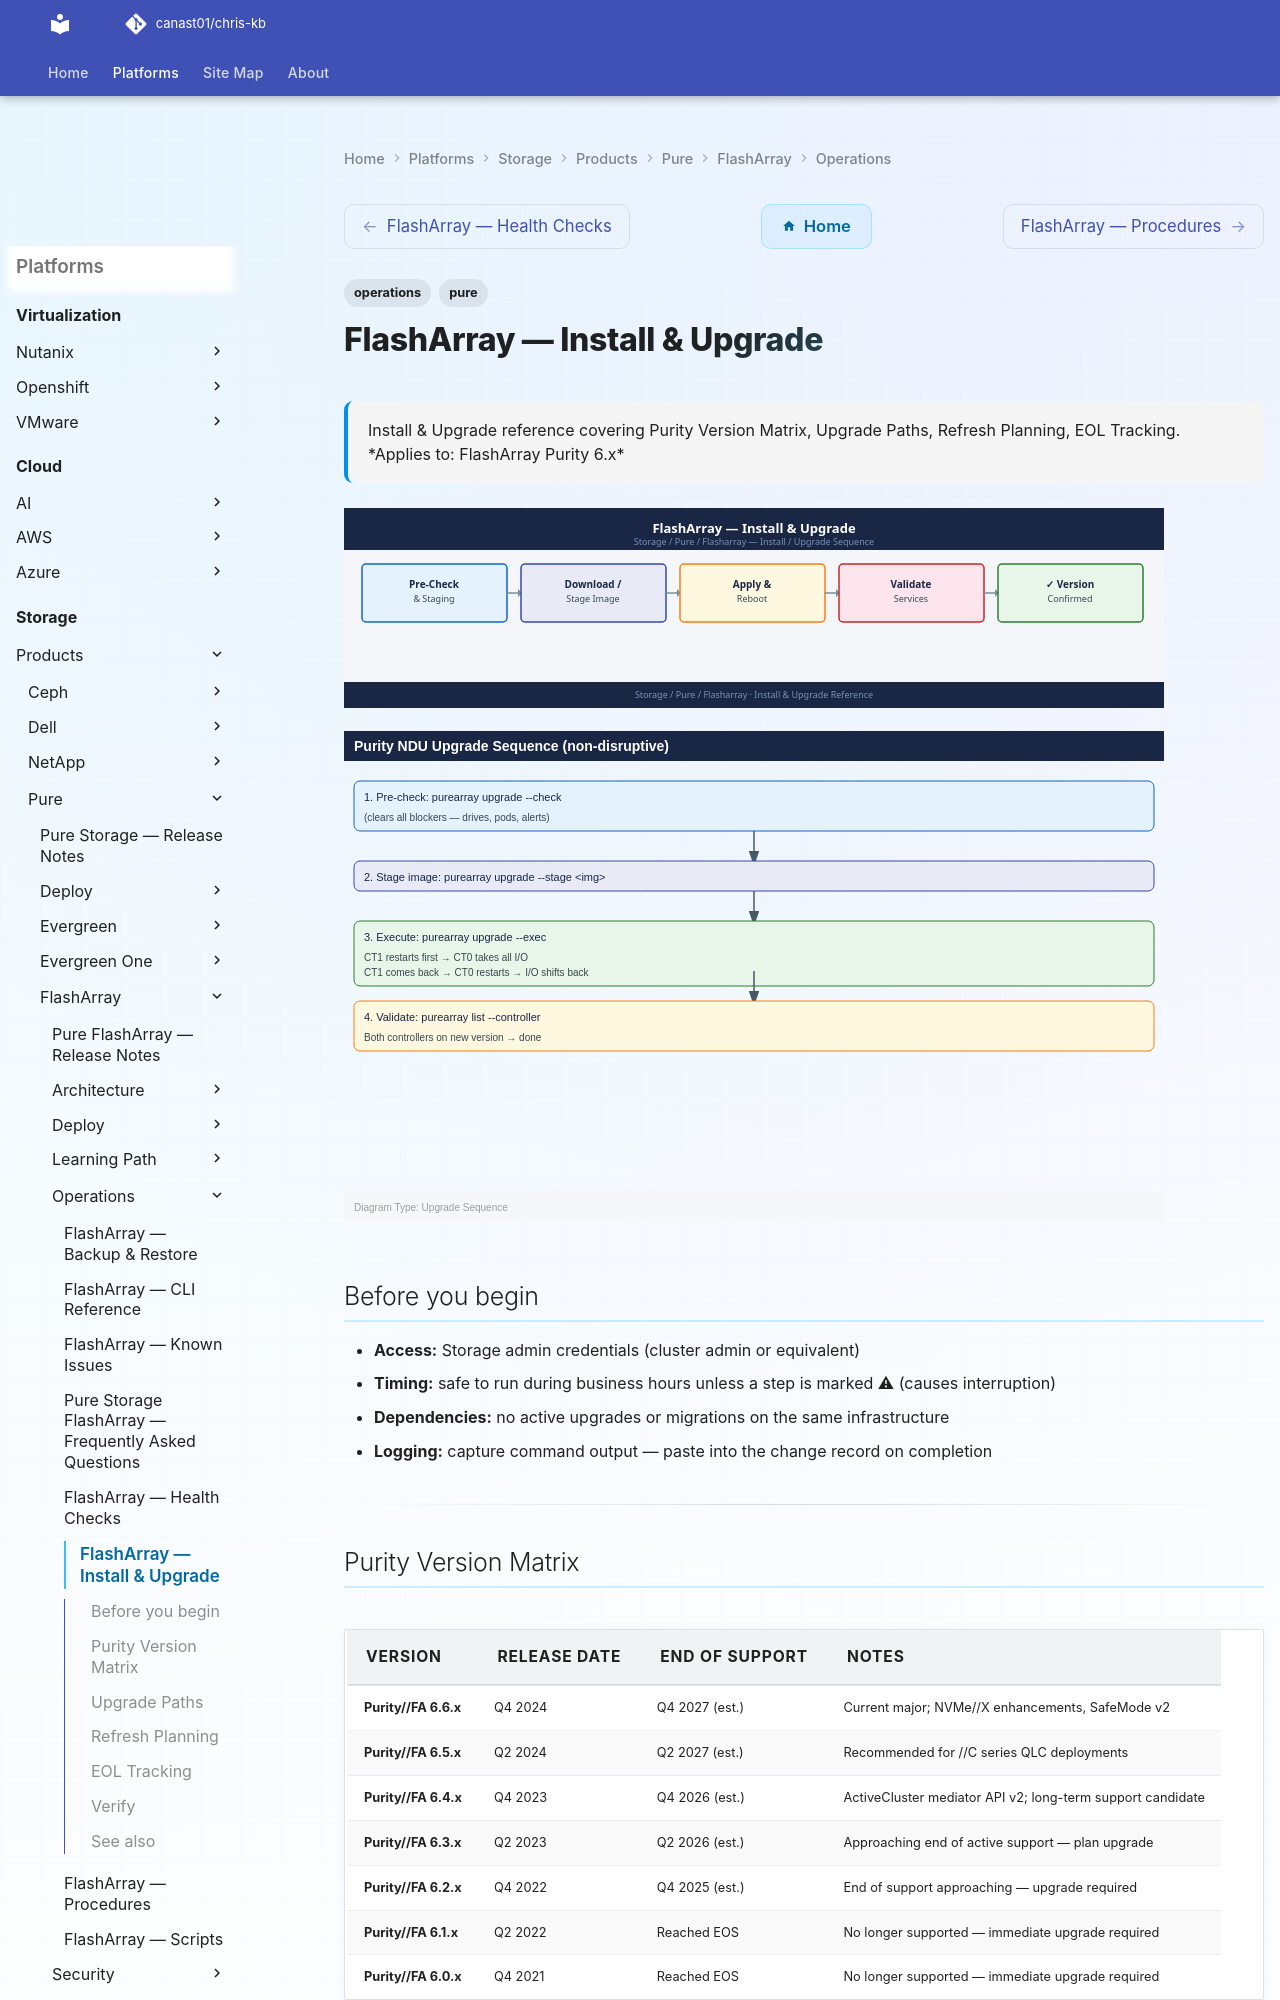

repository: canast01/chris-kb · page: storage/products/pure/flasharray/operations/install-upgrade/index.html · generator: mkdocs

---
tags:
  - operations
  - pure
description: "Install & Upgrade reference covering Purity Version Matrix, Upgrade Paths, Refresh Planning, EOL Tracking."
---
# FlashArray — Install & Upgrade

<div class="kb-summary">
Install & Upgrade reference covering Purity Version Matrix, Upgrade Paths, Refresh Planning, EOL Tracking.

*Applies to: FlashArray Purity 6.x*
</div>
![FlashArray — Install & Upgrade](../../../../../assets/storage-pure-flasharray-operations-install-upgrade.svg)

![FlashArray — Install & Upgrade — Diagram](../../../../../assets/storage-pure-flasharray-operations-install-upgrade-diagram.svg)

## Before you begin

- **Access:** Storage admin credentials (cluster admin or equivalent)
- **Timing:** safe to run during business hours unless a step is marked ⚠ (causes interruption)
- **Dependencies:** no active upgrades or migrations on the same infrastructure
- **Logging:** capture command output — paste into the change record on completion

---

## Purity Version Matrix

| Version | Release Date | End of Support | Notes |
|---|---|---|---|
| Purity//FA 6.6.x | Q4 2024 | Q4 2027 (est.) | Current major; NVMe//X enhancements, SafeMode v2 |
| Purity//FA 6.5.x | Q2 2024 | Q2 2027 (est.) | Recommended for //C series QLC deployments |
| Purity//FA 6.4.x | Q4 2023 | Q4 2026 (est.) | ActiveCluster mediator API v2; long-term support candidate |
| Purity//FA 6.3.x | Q2 2023 | Q2 2026 (est.) | Approaching end of active support — plan upgrade |
| Purity//FA 6.2.x | Q4 2022 | Q4 2025 (est.) | End of support approaching — upgrade required |
| Purity//FA 6.1.x | Q2 2022 | Reached EOS | No longer supported — immediate upgrade required |
| Purity//FA 6.0.x | Q4 2021 | Reached EOS | No longer supported — immediate upgrade required |

> Always verify current support status at [Pure Support Portal](https://support.purestorage.com) — Pure updates EOS dates per release cycle.
